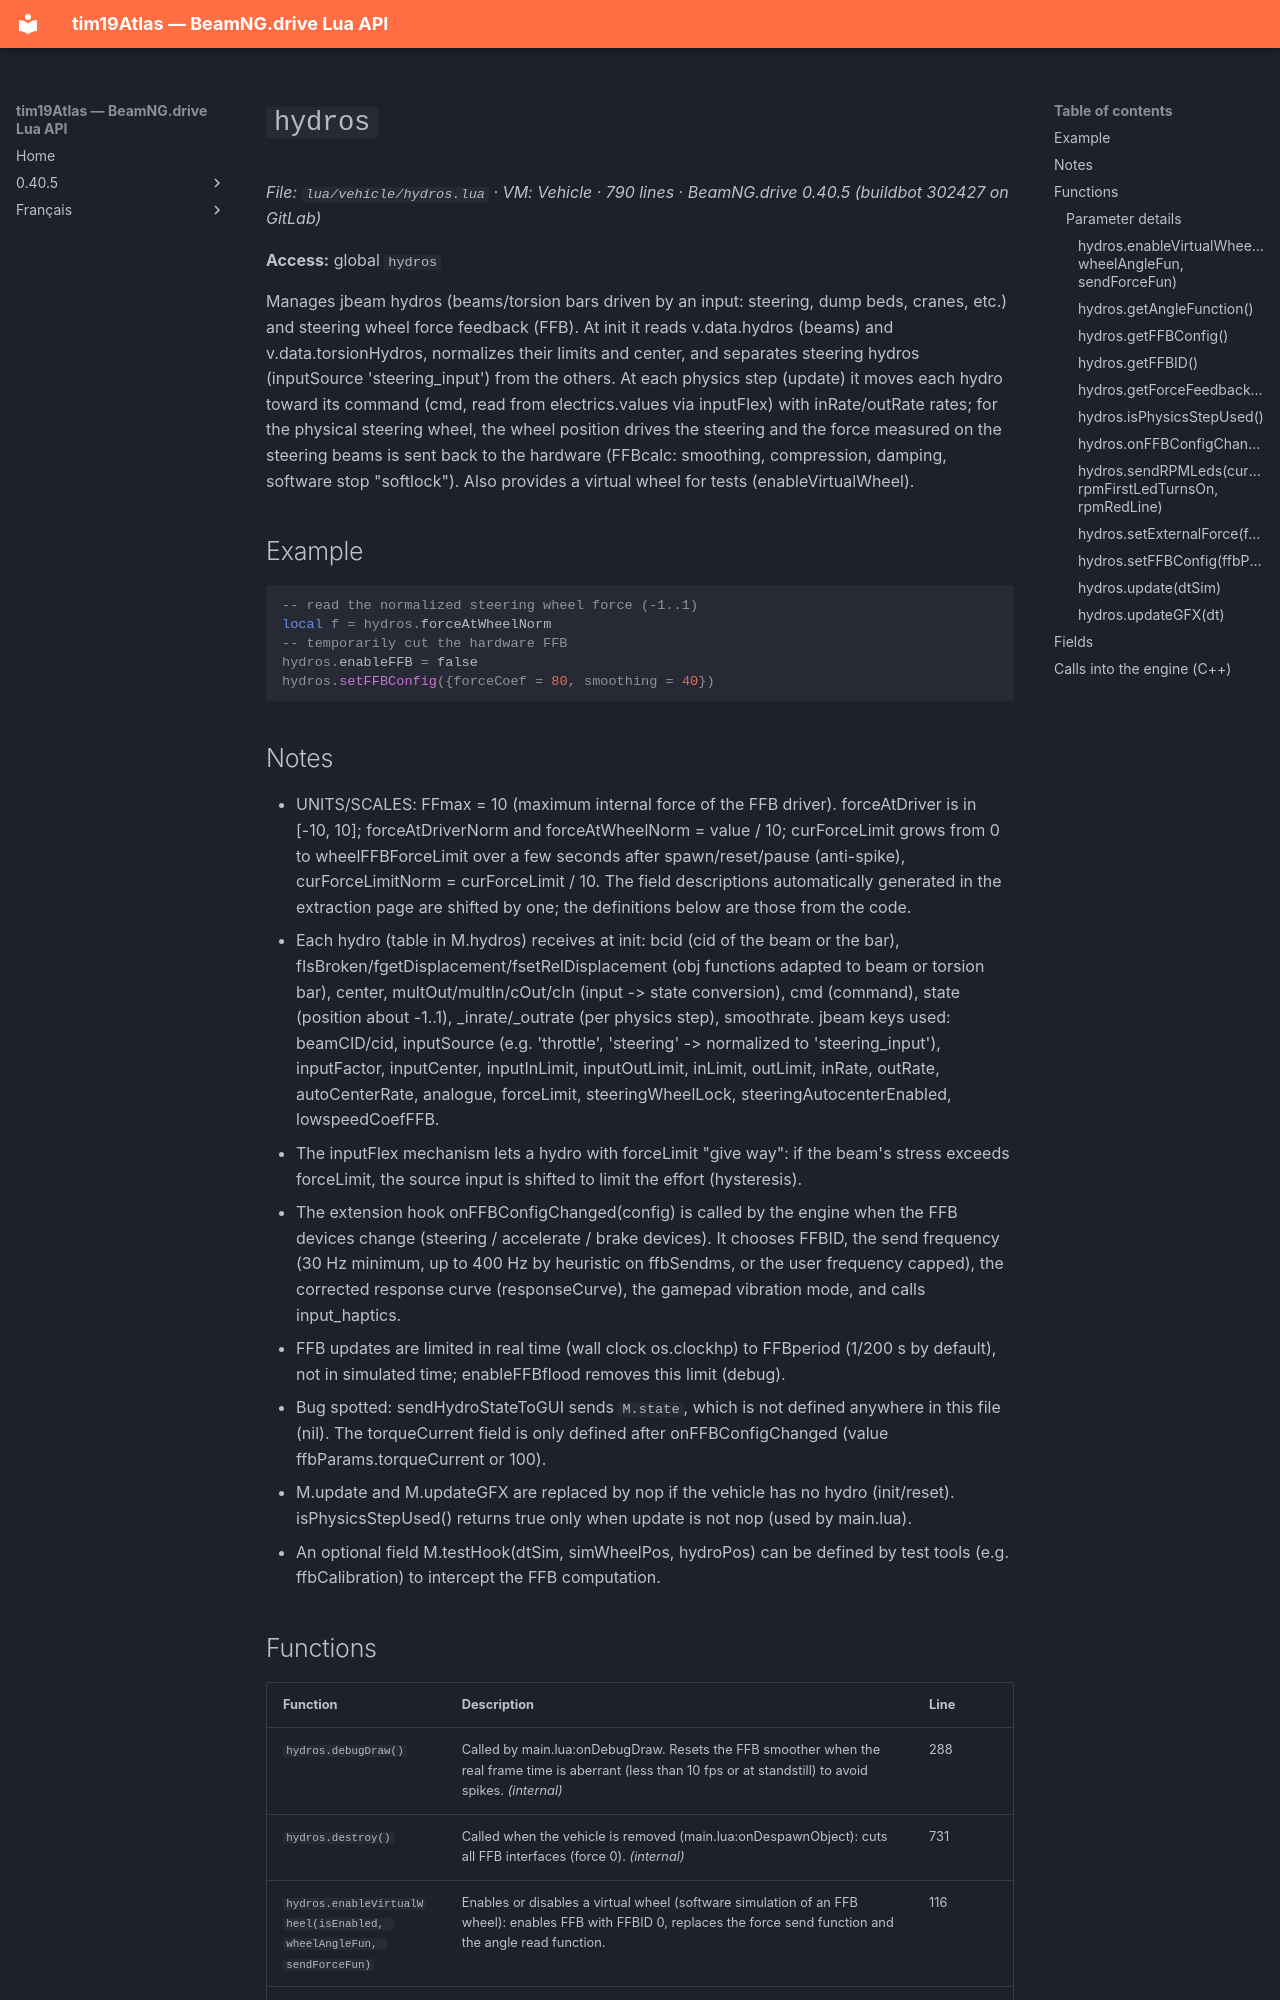

repository: Tim0219800/beamng-lua-atlas · page: 0.40.5/vehicle/hydros.html · generator: mkdocs

# `hydros`

*File: `lua/vehicle/hydros.lua` · VM: Vehicle · 790 lines · BeamNG.drive 0.40.5 (buildbot 302427 on GitLab)*

**Access:** global `hydros`

Manages jbeam hydros (beams/torsion bars driven by an input: steering, dump beds, cranes, etc.) and steering wheel force feedback (FFB). At init it reads v.data.hydros (beams) and v.data.torsionHydros, normalizes their limits and center, and separates steering hydros (inputSource 'steering_input') from the others. At each physics step (update) it moves each hydro toward its command (cmd, read from electrics.values via inputFlex) with inRate/outRate rates; for the physical steering wheel, the wheel position drives the steering and the force measured on the steering beams is sent back to the hardware (FFBcalc: smoothing, compression, damping, software stop "softlock"). Also provides a virtual wheel for tests (enableVirtualWheel).

## Example

```lua
-- read the normalized steering wheel force (-1..1)
local f = hydros.forceAtWheelNorm
-- temporarily cut the hardware FFB
hydros.enableFFB = false
hydros.setFFBConfig({forceCoef = 80, smoothing = 40})
```

## Notes

- UNITS/SCALES: FFmax = 10 (maximum internal force of the FFB driver). forceAtDriver is in [-10, 10]; forceAtDriverNorm and forceAtWheelNorm = value / 10; curForceLimit grows from 0 to wheelFFBForceLimit over a few seconds after spawn/reset/pause (anti-spike), curForceLimitNorm = curForceLimit / 10. The field descriptions automatically generated in the extraction page are shifted by one; the definitions below are those from the code.
- Each hydro (table in M.hydros) receives at init: bcid (cid of the beam or the bar), fIsBroken/fgetDisplacement/fsetRelDisplacement (obj functions adapted to beam or torsion bar), center, multOut/multIn/cOut/cIn (input -> state conversion), cmd (command), state (position about -1..1), _inrate/_outrate (per physics step), smoothrate. jbeam keys used: beamCID/cid, inputSource (e.g. 'throttle', 'steering' -> normalized to 'steering_input'), inputFactor, inputCenter, inputInLimit, inputOutLimit, inLimit, outLimit, inRate, outRate, autoCenterRate, analogue, forceLimit, steeringWheelLock, steeringAutocenterEnabled, lowspeedCoefFFB.
- The inputFlex mechanism lets a hydro with forceLimit "give way": if the beam's stress exceeds forceLimit, the source input is shifted to limit the effort (hysteresis).
- The extension hook onFFBConfigChanged(config) is called by the engine when the FFB devices change (steering / accelerate / brake devices). It chooses FFBID, the send frequency (30 Hz minimum, up to 400 Hz by heuristic on ffbSendms, or the user frequency capped), the corrected response curve (responseCurve), the gamepad vibration mode, and calls input_haptics.
- FFB updates are limited in real time (wall clock os.clockhp) to FFBperiod (1/200 s by default), not in simulated time; enableFFBflood removes this limit (debug).
- Bug spotted: sendHydroStateToGUI sends `M.state`, which is not defined anywhere in this file (nil). The torqueCurrent field is only defined after onFFBConfigChanged (value ffbParams.torqueCurrent or 100).
- M.update and M.updateGFX are replaced by nop if the vehicle has no hydro (init/reset). isPhysicsStepUsed() returns true only when update is not nop (used by main.lua).
- An optional field M.testHook(dtSim, simWheelPos, hydroPos) can be defined by test tools (e.g. ffbCalibration) to intercept the FFB computation.
